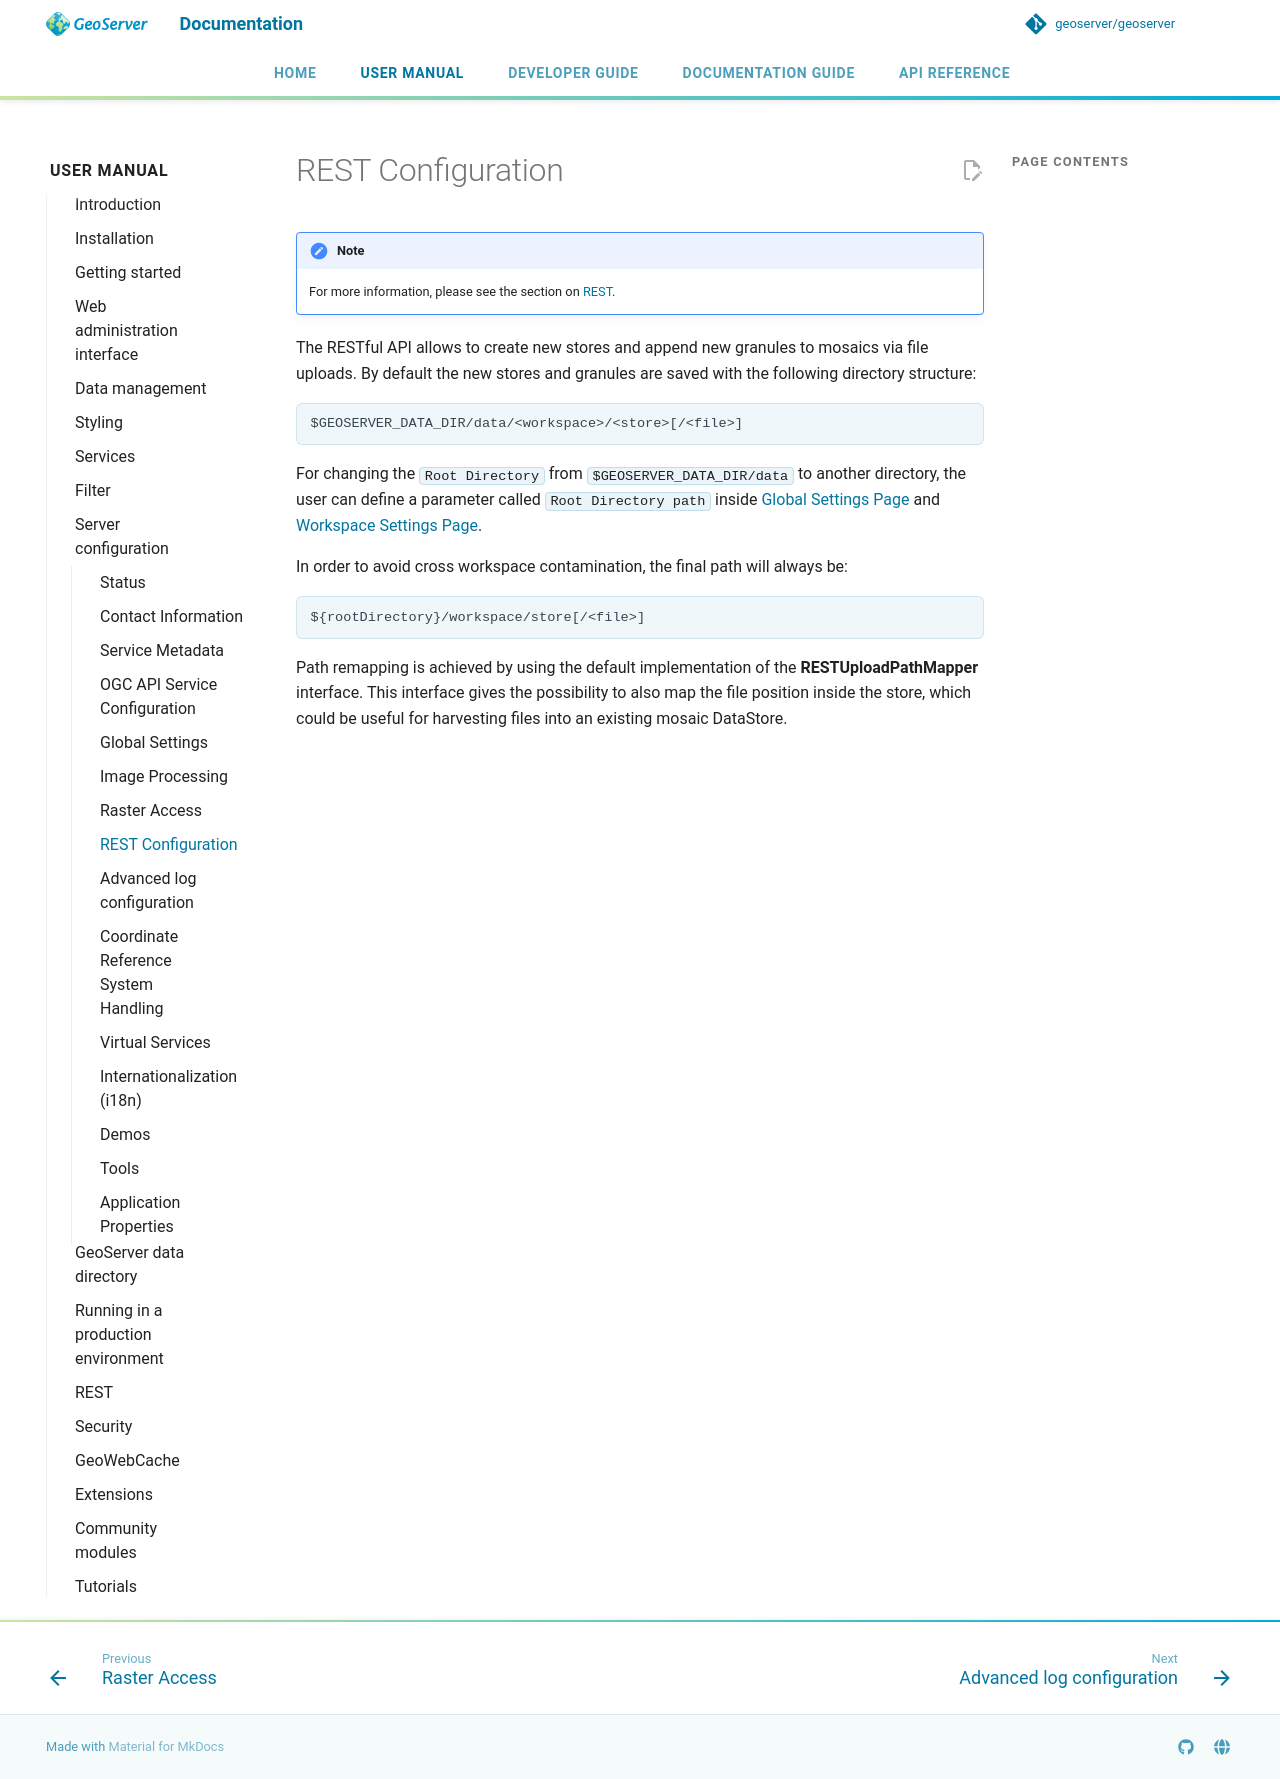

repository: petersmythe/geoserver · page: latest/en/user/configuration/REST/index.html · generator: mkdocs

# REST Configuration

!!! note
    For more information, please see the section on [REST](../rest/index.md).

The RESTful API allows to create new stores and append new granules to mosaics via file uploads. By default the new stores and granules are saved with the following directory structure:

    $GEOSERVER_DATA_DIR/data/<workspace>/<store>[/<file>]

For changing the `Root Directory` from `\$GEOSERVER_DATA_DIR/data` to another directory, the user can define a parameter called `Root Directory path` inside [Global Settings Page](globalsettings.md#config_globalsettings_rest_root_dir) and [Workspace Settings Page](../data/webadmin/workspaces.md).

In order to avoid cross workspace contamination, the final path will always be:

    ${rootDirectory}/workspace/store[/<file>]

Path remapping is achieved by using the default implementation of the **RESTUploadPathMapper** interface. This interface gives the possibility to also map the file position inside the store, which could be useful for harvesting files into an existing mosaic DataStore.
